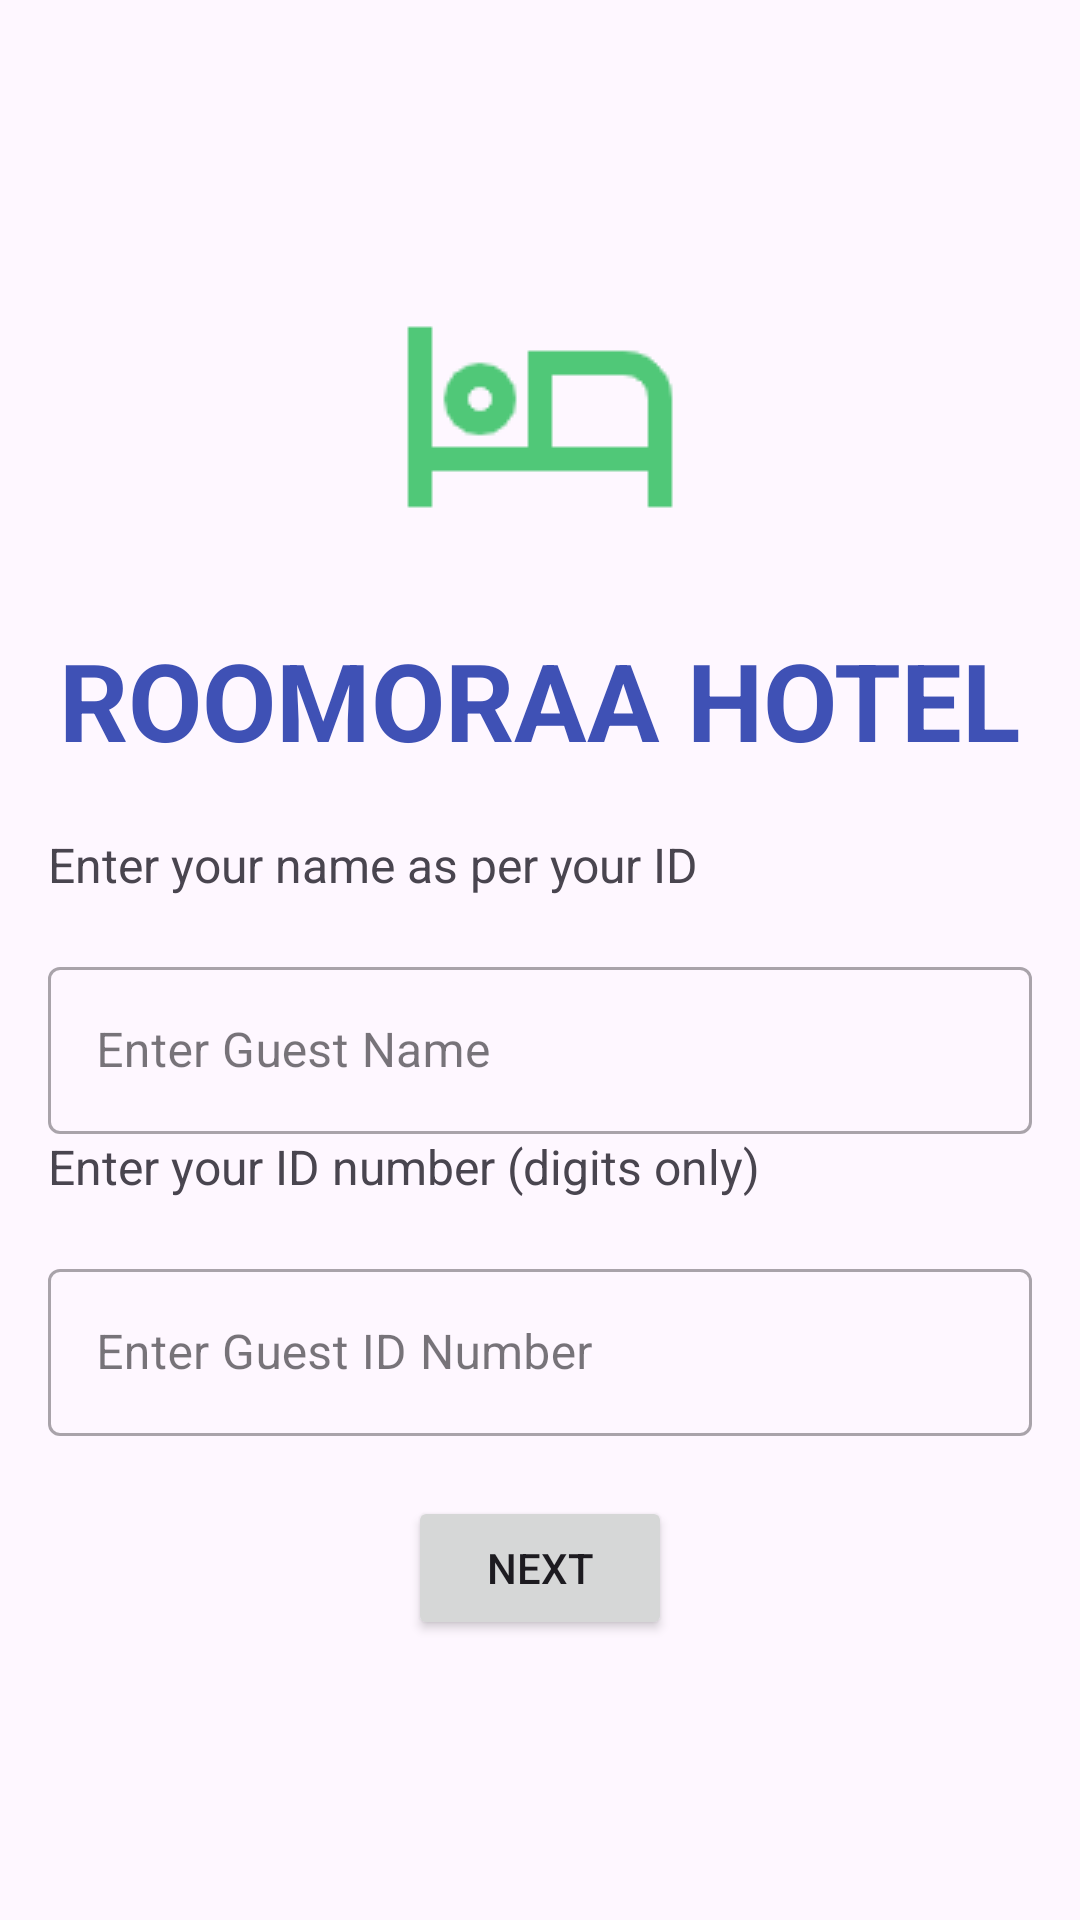

Layout XML and referenced resources for this Android screen:
<!-- AndroidManifest.xml: application theme Theme.ROOMORAAHOTEL -->
<!-- res/layout/activity_idupload.xml -->
<?xml version="1.0" encoding="utf-8"?>
<LinearLayout xmlns:android="http://schemas.android.com/apk/res/android"
    xmlns:tools="http://schemas.android.com/tools"
    android:layout_width="match_parent"
    android:layout_height="match_parent"
    xmlns:app="http://schemas.android.com/apk/res-auto"
    android:orientation="vertical"
    android:padding="16dp"
    android:gravity="center">

    <ImageView
        android:layout_width="wrap_content"
        android:layout_height="wrap_content"
        android:layout_gravity="center"
        android:layout_marginBottom="20dp"
        android:contentDescription="@string/booking_confirmation_icon"
        android:src="@drawable/hotel_24dp_e8eaed_fill0_wght400_grad0_opsz24"
        app:tint="@color/elegant_green"
        tools:ignore="ImageContrastCheck" />

    <TextView
        android:id="@+id/hotelTitle"
        android:layout_width="wrap_content"
        android:layout_height="wrap_content"
        android:text="@string/app_name"
        android:textColor="#3F51B5"
        android:textSize="36sp"
        android:textStyle="bold"
        android:layout_gravity="center"
        android:paddingBottom="20dp"
        android:textAppearance="?attr/textAppearanceHeadline5" />

    
    <TextView
        android:layout_width="match_parent"
        android:layout_height="wrap_content"
        android:text="@string/enter_your_name_as_per_your_id"
        android:textSize="16sp"
        android:layout_marginBottom="8dp" />

    <com.google.android.material.textfield.TextInputLayout
        android:layout_width="match_parent"
        android:layout_height="wrap_content"
        android:layout_marginTop="10dp"

        style="@style/Widget.MaterialComponents.TextInputLayout.OutlinedBox">

        <com.google.android.material.textfield.TextInputEditText
            android:id="@+id/guestName"
            android:layout_width="match_parent"
            android:layout_height="wrap_content"
            android:hint="@string/guest_name_hint"
            android:inputType="textPersonName"
            android:textColorHint="#546E7A" />

    </com.google.android.material.textfield.TextInputLayout>

    
    <TextView
        android:layout_width="match_parent"
        android:layout_height="wrap_content"
        android:text="@string/enter_your_id_number_digits_only"
        android:textSize="16sp"
        android:layout_marginBottom="8dp" />

    <com.google.android.material.textfield.TextInputLayout
        android:layout_width="match_parent"
        android:layout_height="wrap_content"
        android:layout_marginTop="10dp"
        style="@style/Widget.MaterialComponents.TextInputLayout.OutlinedBox">

        <com.google.android.material.textfield.TextInputEditText
            android:id="@+id/idNumber"
            android:layout_width="match_parent"
            android:layout_height="wrap_content"
            android:hint="@string/guest_id_hint"
            android:inputType="number"
            android:textColorHint="#546E7A" /> 

    </com.google.android.material.textfield.TextInputLayout>

    <Button
        android:id="@+id/btn_next"
        android:layout_width="wrap_content"
        android:layout_height="wrap_content"
        android:text="@string/next"
        android:layout_marginTop="20dp" /> 
</LinearLayout>
<!-- resources referenced by this layout -->
<resources>
  <color name="elegant_green">#50C878</color>
  <!-- drawable hotel_24dp_e8eaed_fill0_wght400_grad0_opsz24: png bitmap (drawable, 1770 bytes) -->
  <string name="app_name">ROOMORAA HOTEL</string>
  <string name="booking_confirmation_icon">Booking confirmation icon</string>
  <string name="enter_your_id_number_digits_only">Enter your ID number (digits only)</string>
  <string name="enter_your_name_as_per_your_id">Enter your name as per your ID</string>
  <string name="guest_id_hint">Enter Guest ID Number</string>
  <string name="guest_name_hint">Enter Guest Name</string>
  <string name="next">Next</string>
  <style name="Theme.ROOMORAAHOTEL" parent="Base.Theme.ROOMORAAHOTEL" />
  <style name="Base.Theme.ROOMORAAHOTEL" parent="Theme.Material3.DayNight.NoActionBar">
          
          
      </style>
</resources>
